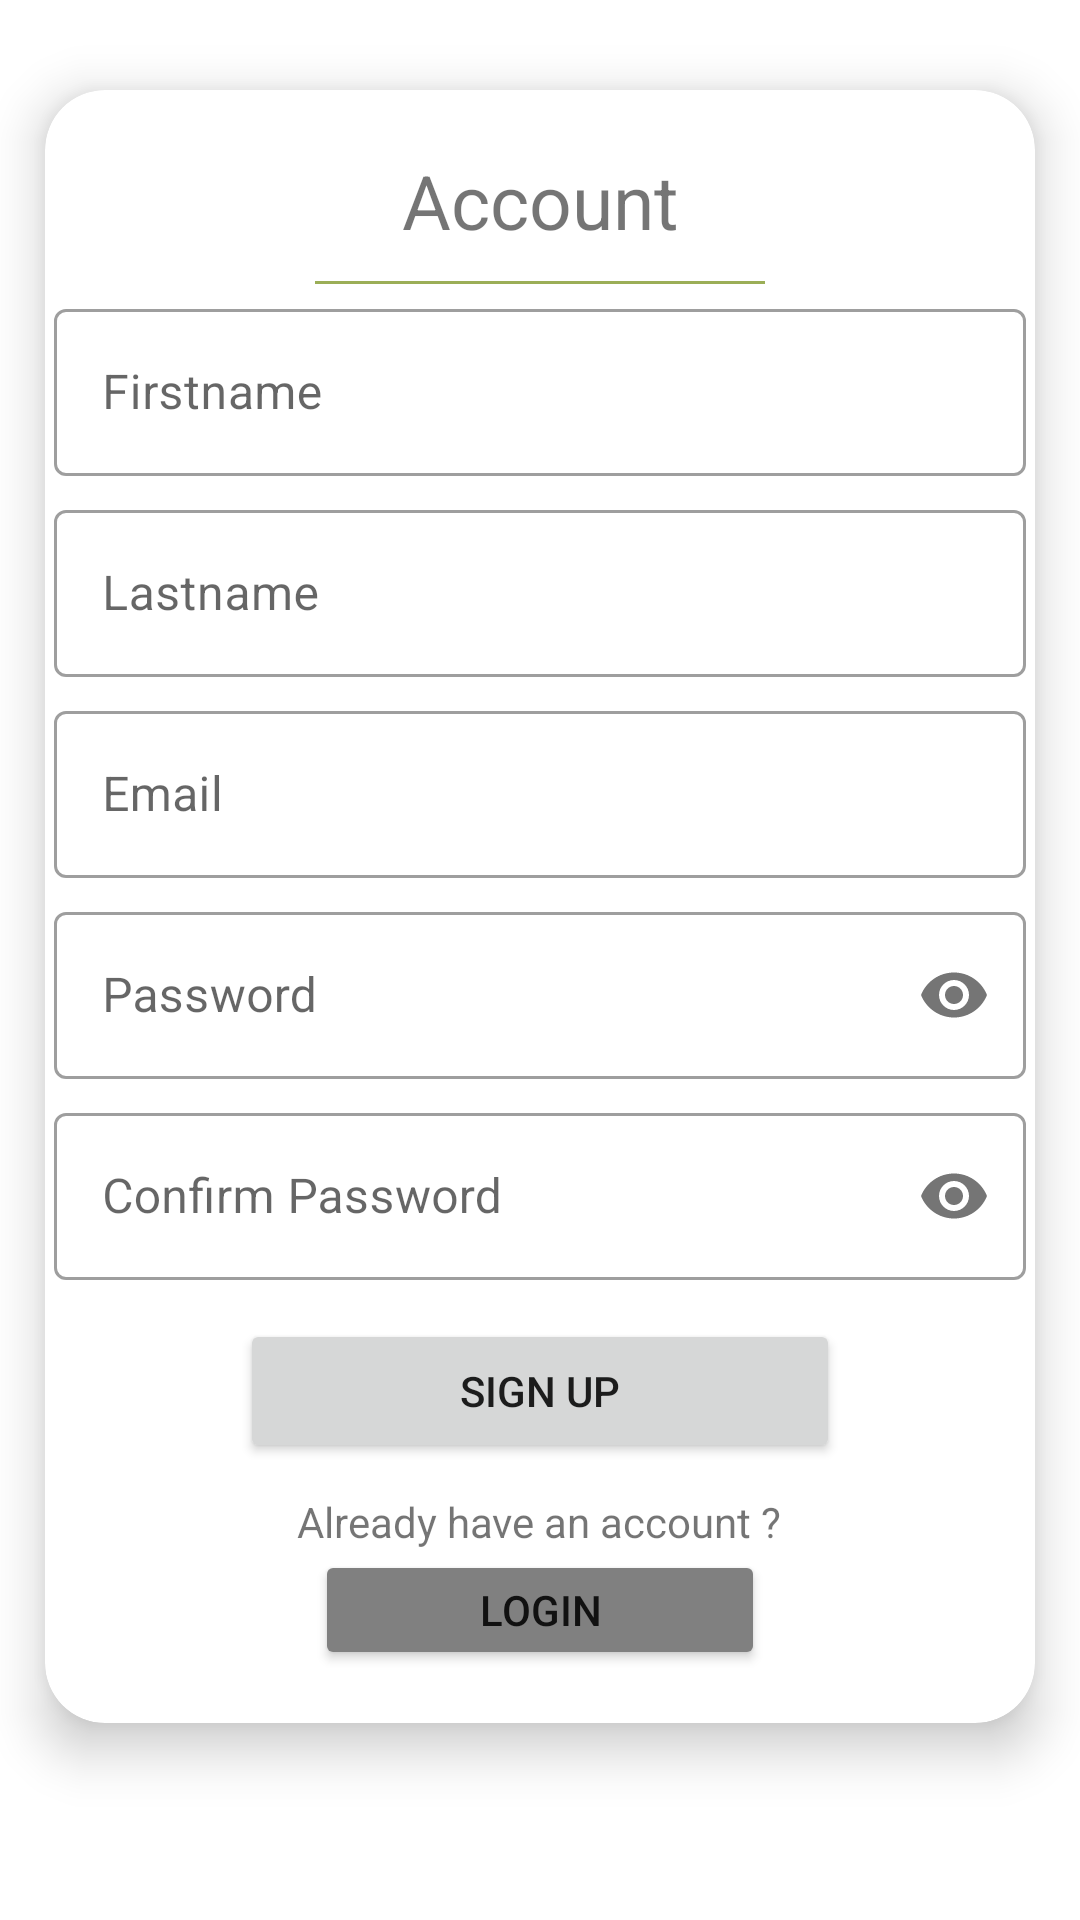

Write the Android layout XML for this screen, with the resource values it uses.
<!-- AndroidManifest.xml: application theme Theme.PregnancyFitness -->
<!-- res/layout/activity_sign_up.xml -->
<?xml version="1.0" encoding="utf-8"?>
<LinearLayout xmlns:android="http://schemas.android.com/apk/res/android"
    xmlns:app="http://schemas.android.com/apk/res-auto"
    xmlns:tools="http://schemas.android.com/tools"
    android:layout_width="match_parent"
    android:layout_height="wrap_content"
    tools:context=".SignUpActivity"
    android:orientation="vertical">

    <androidx.cardview.widget.CardView
        android:layout_width="330dp"
        android:layout_height="wrap_content"
        android:layout_gravity="center"
        app:cardCornerRadius="20dp"
        app:cardElevation="10dp"
        android:layout_marginTop="30dp">
        <LinearLayout
            android:layout_width="match_parent"
            android:layout_height="match_parent"
            android:orientation="vertical">

            <TextView
                android:id="@+id/textView2"
                android:layout_width="match_parent"
                android:layout_height="wrap_content"
                android:layout_marginTop="20dp"
                android:layout_marginStart="20dp"
                android:layout_marginEnd="20dp"
                android:gravity="center"
                android:textSize="25sp"
                android:layout_weight="1"
                android:text="Account" />

            <View
                android:layout_width="150dp"
                android:layout_height="1dp"
                android:layout_gravity="center"
                android:background="#9bae57"
                android:layout_marginTop="10dp"/>


            <com.google.android.material.textfield.TextInputLayout
                style="@style/Widget.MaterialComponents.TextInputLayout.OutlinedBox"
                android:layout_width="match_parent"
                android:layout_height="wrap_content"
                android:layout_margin="3dp"
                android:hint="Firstname">

                <com.google.android.material.textfield.TextInputEditText
                    android:id="@+id/editTxt_fName"
                    android:layout_width="match_parent"
                    android:layout_height="wrap_content"
                    android:layout_weight="1"
                    android:ems="10"
                    android:inputType="textPersonName" />

            </com.google.android.material.textfield.TextInputLayout>


            <com.google.android.material.textfield.TextInputLayout
                style="@style/Widget.MaterialComponents.TextInputLayout.OutlinedBox"
                android:layout_width="match_parent"
                android:layout_height="wrap_content"
                android:layout_margin="3dp"
                android:hint="Lastname">

                <com.google.android.material.textfield.TextInputEditText
                    android:id="@+id/editTxt_lName"
                    android:layout_width="match_parent"
                    android:layout_height="wrap_content"
                    android:layout_weight="1"
                    android:ems="10"
                    android:inputType="textPersonName" />

            </com.google.android.material.textfield.TextInputLayout>

            <com.google.android.material.textfield.TextInputLayout
                style="@style/Widget.MaterialComponents.TextInputLayout.OutlinedBox"
                android:layout_width="match_parent"
                android:layout_height="wrap_content"
                android:layout_margin="3dp"
                android:hint="Email">

                <com.google.android.material.textfield.TextInputEditText
                    android:id="@+id/editTxt_email"
                    android:layout_width="match_parent"
                    android:layout_height="wrap_content"
                    android:layout_weight="1"
                    android:ems="10"
                    android:inputType="textEmailAddress" />

            </com.google.android.material.textfield.TextInputLayout>
            <com.google.android.material.textfield.TextInputLayout
                style="@style/Widget.MaterialComponents.TextInputLayout.OutlinedBox"
                android:layout_width="match_parent"
                android:layout_height="wrap_content"
                android:layout_margin="3dp"
                app:passwordToggleEnabled="true"
                android:hint="Password">

                <com.google.android.material.textfield.TextInputEditText
                    android:id="@+id/editTxt_pass"
                    android:layout_width="match_parent"
                    android:layout_height="wrap_content"
                    android:layout_weight="1"
                    android:ems="10"
                    android:inputType="textPassword" />

            </com.google.android.material.textfield.TextInputLayout>
            <com.google.android.material.textfield.TextInputLayout
                style="@style/Widget.MaterialComponents.TextInputLayout.OutlinedBox"
                android:layout_width="match_parent"
                android:layout_height="wrap_content"
                android:layout_margin="3dp"
                app:passwordToggleEnabled="true"
                android:hint="Confirm Password">

                <com.google.android.material.textfield.TextInputEditText
                    android:id="@+id/editTxt_confPass"
                    android:layout_width="match_parent"
                    android:layout_height="wrap_content"
                    android:layout_weight="1"
                    android:ems="10"
                    android:inputType="textPassword" />

            </com.google.android.material.textfield.TextInputLayout>


            <Button
                android:id="@+id/signUp_btn"
                android:layout_width="200dp"
                android:layout_gravity="center"
                android:layout_height="wrap_content"
                android:layout_weight="1"
                android:layout_marginStart="20dp"
                android:layout_marginEnd="20dp"
                android:layout_marginTop="10dp"
                android:text="Sign Up"/>

            <TextView
                android:layout_width="wrap_content"
                android:layout_height="wrap_content"
                android:layout_marginTop="10dp"
                android:layout_gravity="center"
                android:text="@string/account_exist"/>

            <Button
                android:id="@+id/login_btn"
                android:layout_width="150dp"
                android:layout_height="40dp"
                android:layout_gravity="center"
                android:backgroundTint="@color/grayscale"
                android:layout_weight="1"
                android:text="@string/login" />

            <TextView
                android:id="@+id/notify"
                android:layout_width="match_parent"
                android:layout_height="wrap_content"
                android:layout_marginTop="0dp"
                android:layout_marginStart="20dp"
                android:layout_marginEnd="20dp"
                android:gravity="end"
                android:textSize="13sp"
                android:text="" />

        </LinearLayout>


    </androidx.cardview.widget.CardView>

</LinearLayout>
<!-- resources referenced by this layout -->
<resources>
  <color name="grayscale">#808080</color>
  <string name="account_exist">Already have an account ?</string>
  <string name="login">Login</string>
  <style name="Theme.PregnancyFitness" parent="Theme.MaterialComponents.DayNight.DarkActionBar">
          
          <item name="colorPrimary">@color/purple_500</item>
          <item name="colorPrimaryVariant">@color/purple_700</item>
          <item name="colorOnPrimary">@color/white</item>
          
          <item name="colorSecondary">@color/teal_200</item>
          <item name="colorSecondaryVariant">@color/teal_700</item>
          <item name="colorOnSecondary">@color/black</item>
          
          <item name="android:statusBarColor" tools:targetApi="l">?attr/colorPrimaryVariant</item>
          
      </style>
  <color name="purple_500">#FF6200EE</color>
  <color name="purple_700">#FF3700B3</color>
  <color name="white">#FFFFFFFF</color>
  <color name="teal_200">#FF03DAC5</color>
  <color name="teal_700">#FF018786</color>
  <color name="black">#FF000000</color>
</resources>
